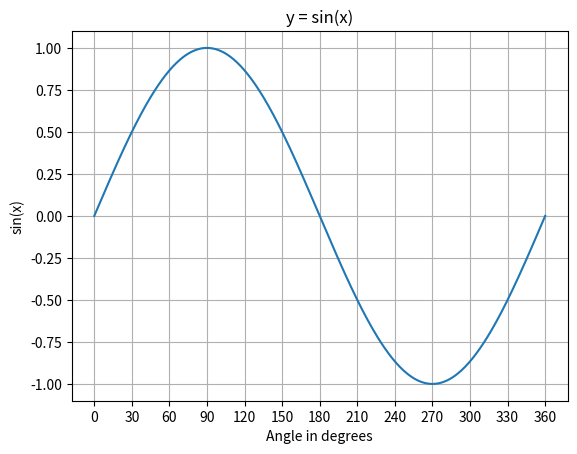

Here is the Python script that generated this plot:
# Zadanie 27: rysowanie funkcji y = sin(x) dla kątów od 0 do 360 stopni.
import math
import matplotlib.pyplot as plt

angles = list(range(0, 361))
# math.sin() przyjmuje radiany, dlatego konwertujemy stopnie przez math.radians().
sine_values = [math.sin(math.radians(angle)) for angle in angles]

plt.plot(angles, sine_values)
plt.title("y = sin(x)")
plt.xlabel("Angle in degrees")
plt.ylabel("sin(x)")
plt.xticks(range(0, 361, 30))
plt.grid(True)
plt.show()
